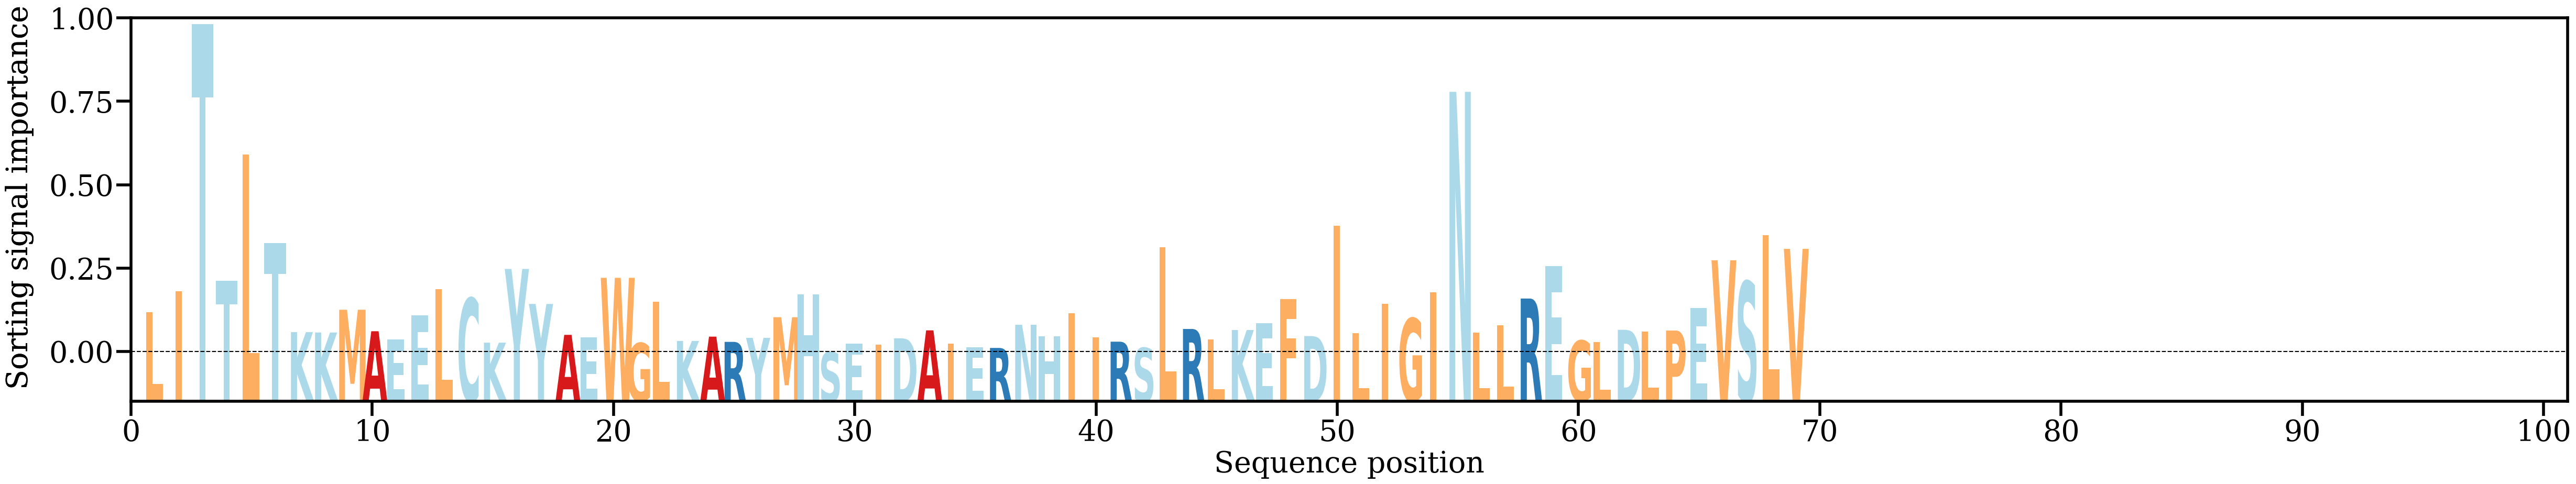

Source data for this figure (header and first rows):
AA, Alpha
L, [0.01262587]
I, [0.01842966]
T, [0.09187017]
T, [0.02136509]
L, [0.05606545]
T, [0.03172797]
K, [0.00718268]
K, [0.00708274]
M, [0.01333654]
A, [0.00743017]
E, [0.00520592]
E, [0.01186515]
L, [0.01901145]
C, [0.01649157]
K, [0.00428654]
Y, [0.02455354]
Y, [0.01493123]
A, [0.0064363]
E, [0.00578521]
W, [0.02210965]
G, [0.00415443]
L, [0.01558585]
K, [0.0047641]
A, [0.00594544]
R, [0.00450534]
Y, [0.00561426]
M, [0.01128507]
H, [0.0174915]
S, [0.0016668]
E, [0.00405383]
I, [0.00370976]
D, [0.00549343]
A, [0.00767465]
I, [0.00398008]
E, [0.0029654]
R, [0.00284068]
N, [0.0092114]
H, [0.00599831]
I, [0.01234175]
I, [0.00574996]
R, [0.00455701]
S, [0.00283571]
L, [0.0304682]
R, [0.00805329]
L, [0.00518811]
K, [0.00776767]
E, [0.00964992]
F, [0.01622039]
D, [0.00610728]
I, [0.0363958]
L, [0.00689072]
I, [0.01493122]
G, [0.01095755]
I, [0.01813082]
N, [0.07323086]
L, [0.00711843]
L, [0.00912855]
R, [0.0164169]
E, [0.02537326]
G, [0.00483632]
... 9 more rows
